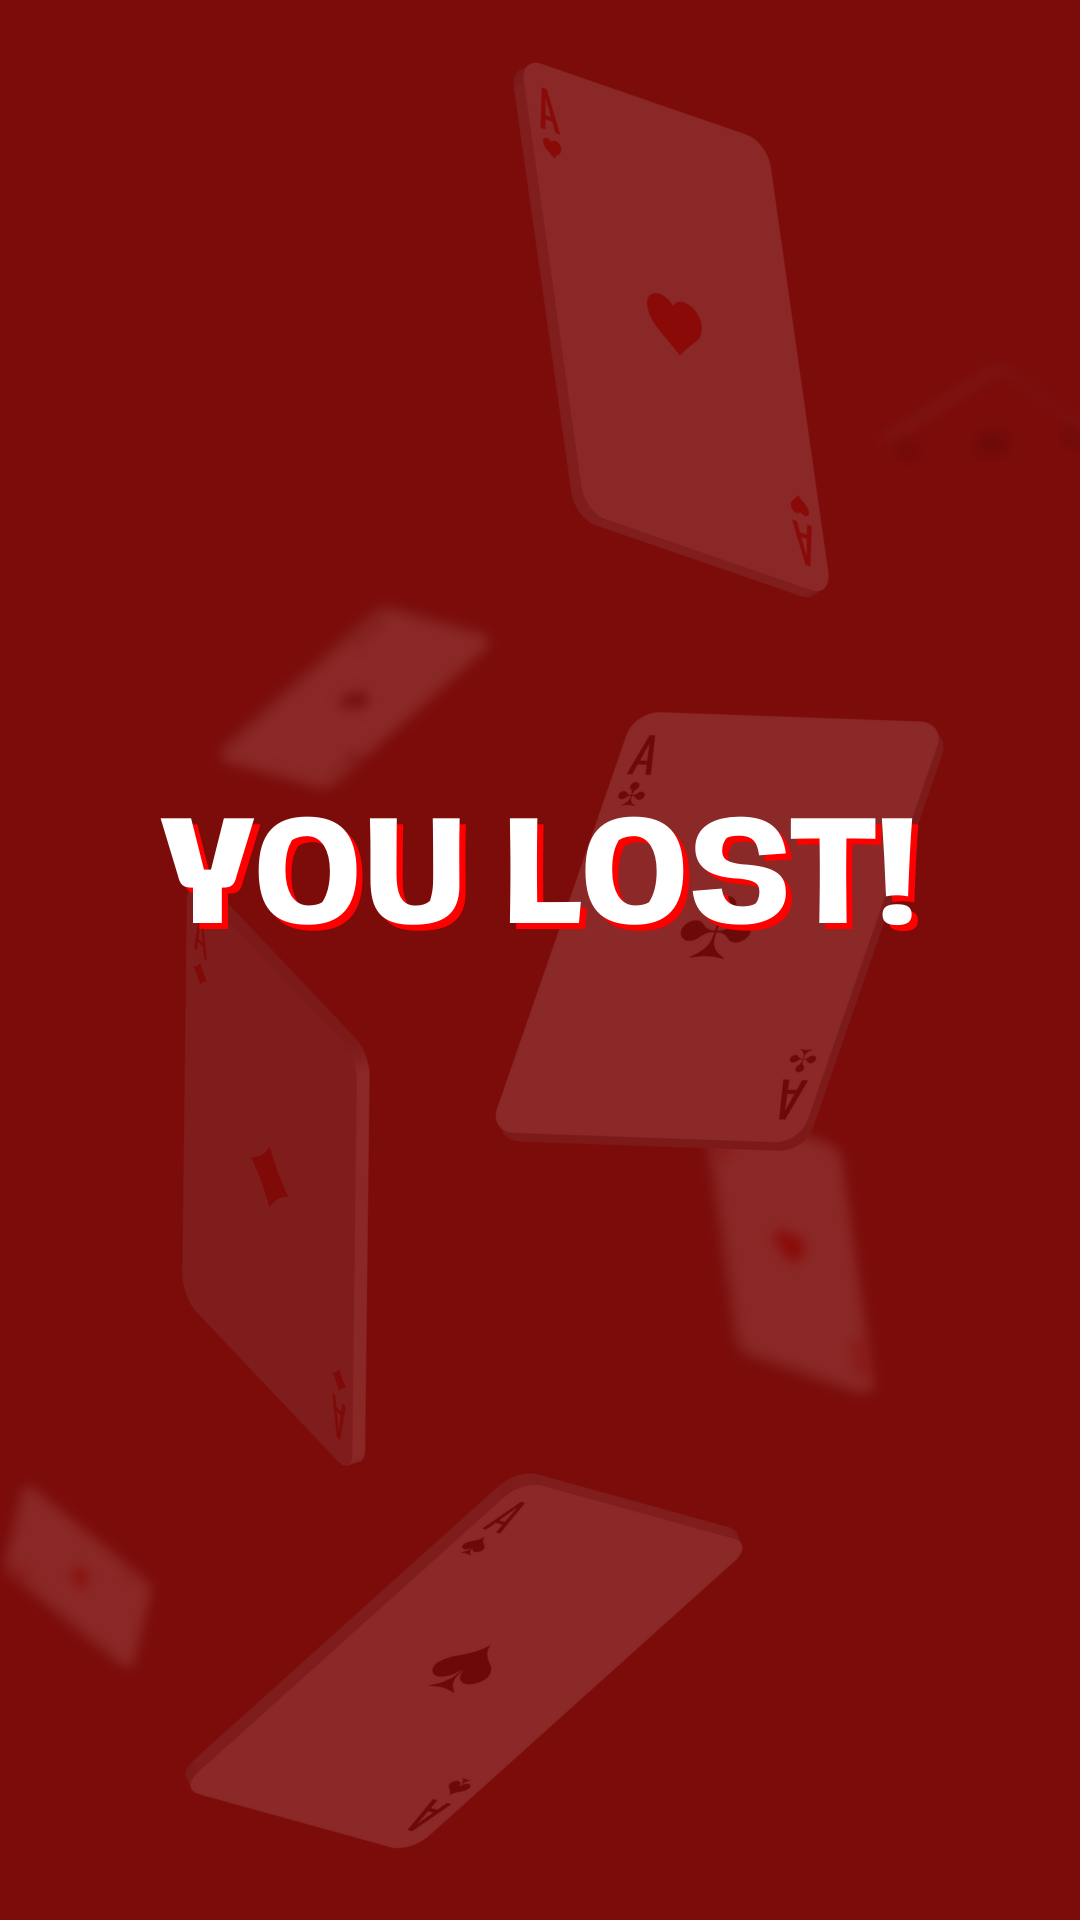

The Android layout XML behind this screen, and the referenced resources:
<!-- AndroidManifest.xml: application theme Theme.Spoons -->
<!-- res/layout/activity_loosing_page.xml -->
<?xml version="1.0" encoding="utf-8"?>
<androidx.constraintlayout.widget.ConstraintLayout xmlns:android="http://schemas.android.com/apk/res/android"
    xmlns:app="http://schemas.android.com/apk/res-auto"
    xmlns:tools="http://schemas.android.com/tools"
    android:layout_width="match_parent"
    android:layout_height="match_parent"
    android:background="@drawable/new_game__15_"
    tools:context=".LoosingPageActivity">

</androidx.constraintlayout.widget.ConstraintLayout>
<!-- resources referenced by this layout -->
<resources>
  <!-- drawable new_game__15_: png bitmap (drawable, 167615 bytes) -->
  <style name="Theme.Spoons" parent="Base.Theme.Spoons" />
  <style name="Base.Theme.Spoons" parent="Theme.Material3.DayNight.NoActionBar">
          
          
      </style>
</resources>
